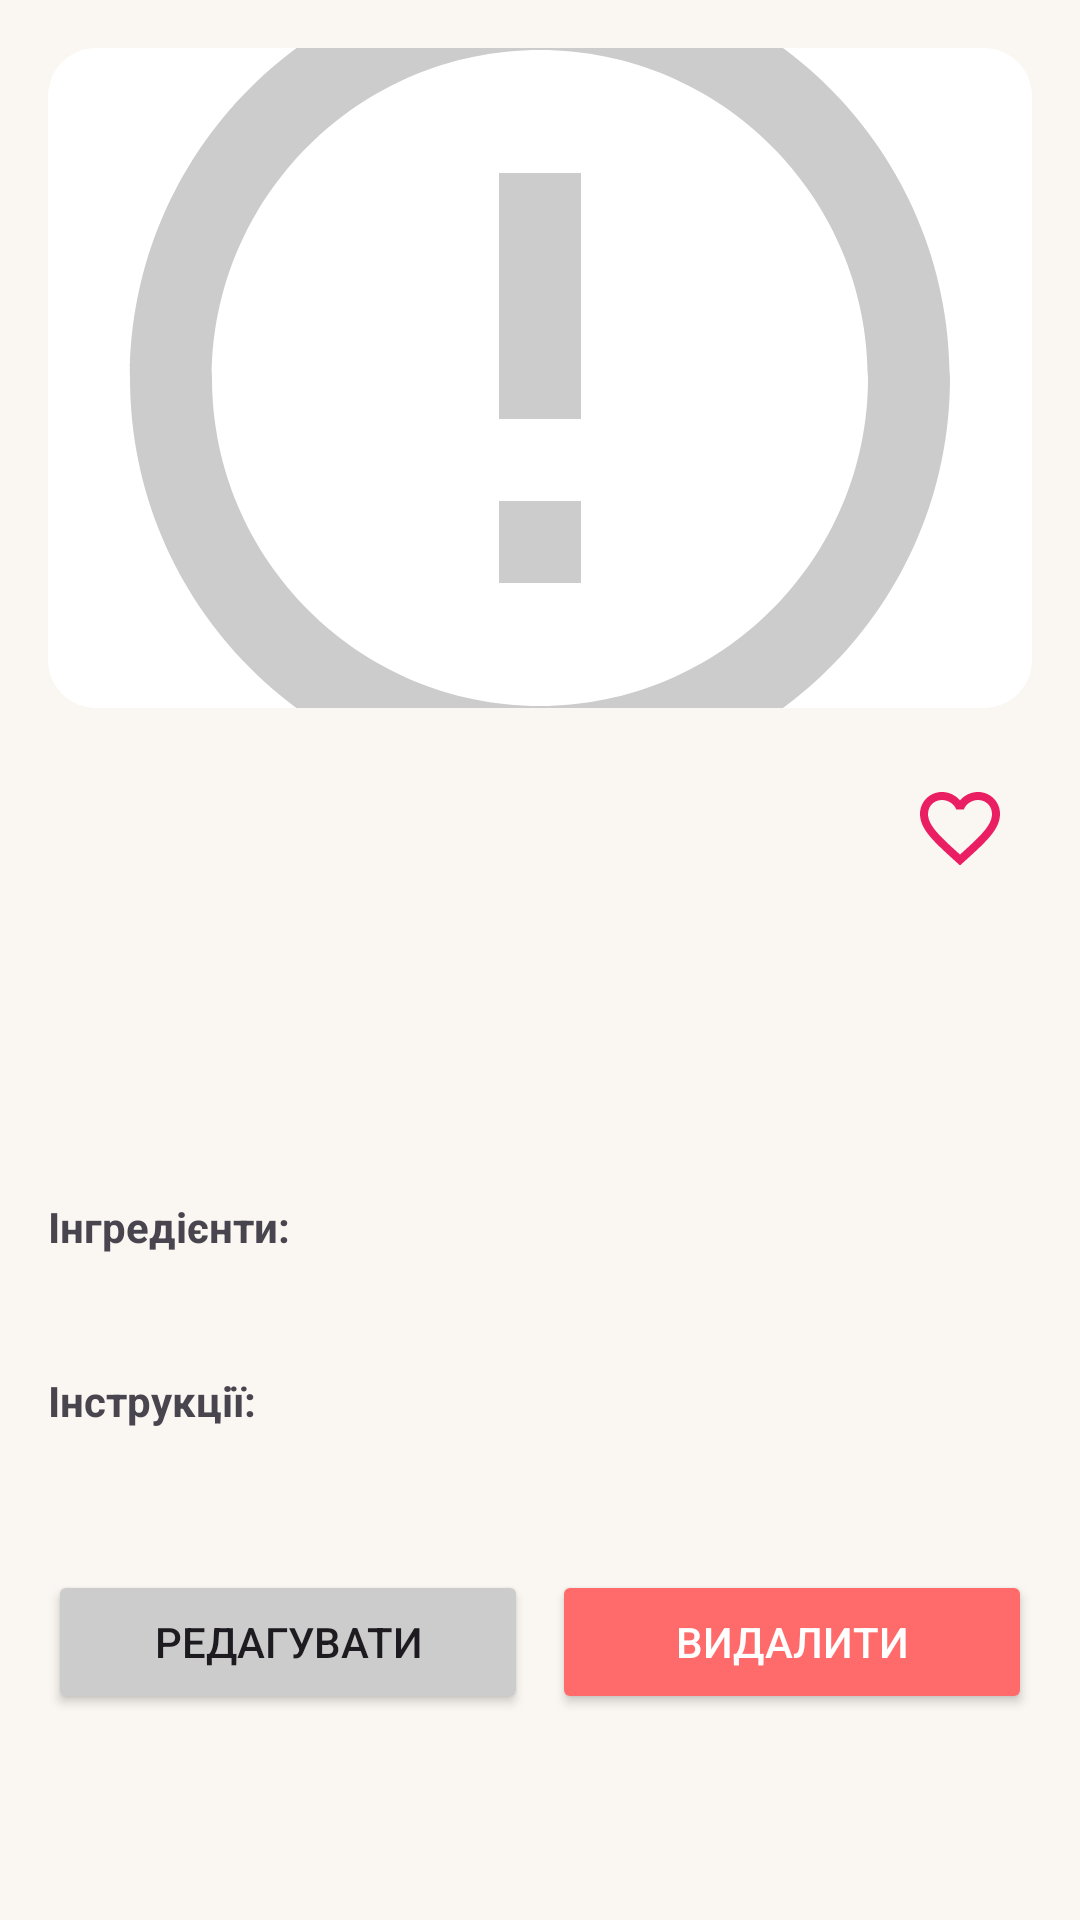

Write the Android layout XML for this screen, with the resource values it uses.
<!-- AndroidManifest.xml: application theme Theme.Recipe_Book_RGR -->
<!-- res/layout/activity_recipe_details.xml -->
<?xml version="1.0" encoding="utf-8"?>
<ScrollView xmlns:android="http://schemas.android.com/apk/res/android"
    android:layout_width="match_parent"
    android:layout_height="match_parent"
    android:padding="16dp"
    android:background="#FAF6F1">

    <LinearLayout
        android:layout_width="match_parent"
        android:layout_height="wrap_content"
        android:orientation="vertical"
        android:gravity="center_horizontal">

        
        <ImageView
            android:id="@+id/ivDetailImage"
            android:layout_width="match_parent"
            android:layout_height="220dp"
            android:scaleType="centerCrop"
            android:src="@drawable/sample_food"
            android:layout_marginBottom="16dp"
            android:background="@drawable/card_bg" />

        <ImageView
            android:id="@+id/ivSaved"
            android:layout_width="32dp"
            android:layout_height="32dp"
            android:layout_gravity="end"
            android:src="@drawable/ic_heart_outline"
            android:contentDescription="Зберегти"
            android:layout_margin="8dp"/>

        
        <TextView
            android:id="@+id/tvDetailTitle"
            android:layout_width="wrap_content"
            android:layout_height="wrap_content"
            android:textSize="22sp"
            android:textStyle="bold"
            android:layout_marginBottom="8dp" />

        
        <TextView
            android:id="@+id/tvDetailType"
            android:layout_width="wrap_content"
            android:layout_height="wrap_content"
            android:textColor="#666"
            android:layout_marginBottom="8dp" />

        
        <TextView
            android:id="@+id/tvPreparingTime"
            android:layout_width="wrap_content"
            android:layout_height="wrap_content"
            android:textColor="#666"
            android:layout_marginBottom="16dp" />

        
        <TextView
            android:id="@+id/tvDetailIngredients"
            android:layout_width="match_parent"
            android:layout_height="wrap_content"
            android:textStyle="bold"
            android:text="Інгредієнти: "
            android:layout_marginBottom="4dp" />

        <TextView
            android:id="@+id/tvIngredientsContent"
            android:layout_width="match_parent"
            android:layout_height="wrap_content"
            android:layout_marginBottom="16dp" />

        
        <TextView
            android:id="@+id/tvDetailInstructions"
            android:layout_width="match_parent"
            android:layout_height="wrap_content"
            android:textStyle="bold"
            android:text="Інструкції: "
            android:layout_marginBottom="4dp" />

        <TextView
            android:id="@+id/tvInstructionsContent"
            android:layout_width="match_parent"
            android:layout_height="wrap_content"
            android:layout_marginBottom="24dp" />

        
        <LinearLayout
            android:layout_width="match_parent"
            android:layout_height="wrap_content"
            android:orientation="horizontal"
            android:gravity="center"
            android:weightSum="2">

            <Button
                android:id="@+id/btnEdit"
                android:layout_width="0dp"
                android:layout_weight="1"
                android:layout_height="wrap_content"
                android:text="Редагувати"
                android:backgroundTint="#CCCCCC" />

            <Button
                android:id="@+id/btnDelete"
                android:layout_width="0dp"
                android:layout_weight="1"
                android:layout_height="wrap_content"
                android:text="Видалити"
                android:layout_marginStart="8dp"
                android:backgroundTint="#FF6B6B"
                android:textColor="@android:color/white" />
        </LinearLayout>

    </LinearLayout>
</ScrollView>
<!-- resources referenced by this layout -->
<resources>
  <!-- drawable card_bg (drawable) -->
  <?xml version="1.0" encoding="utf-8"?>
  <shape xmlns:android="http://schemas.android.com/apk/res/android" android:shape="rectangle">
      <solid android:color="#FFFFFF" />
      <corners android:radius="16dp" />
      <elevation android:shadowColor="#33000000" />
  </shape>
  <!-- drawable ic_heart_outline (drawable) -->
  <vector xmlns:android="http://schemas.android.com/apk/res/android"
      android:width="24dp"
      android:height="24dp"
      android:viewportWidth="24"
      android:viewportHeight="24">
      <path
          android:fillColor="#E91E63"
          android:pathData="M16.5,3c-1.74,0 -3.41,0.81 -4.5,2.09C10.91,3.81 9.24,3 7.5,3 4.42,3 2,5.42 2,8.5c0,3.78 3.4,6.86 8.55,11.54l1.45,1.32 1.45,-1.32C18.6,15.36 22,12.28 22,8.5 22,5.42 19.58,3 16.5,3zM12.1,18.55l-0.1,0.1 -0.1,-0.1C7.14,14.24 4,11.39 4,8.5 4,6.5 5.5,5 7.5,5c1.54,0 3.04,1 3.57,2.36h1.87C13.46,6 14.96,5 16.5,5 18.5,5 20,6.5 20,8.5c0,2.89 -3.14,5.74 -7.9,10.05z" />
  </vector>
  <!-- drawable sample_food (drawable) -->
  <vector xmlns:android="http://schemas.android.com/apk/res/android"
      android:width="24dp"
      android:height="24dp"
      android:viewportWidth="24"
      android:viewportHeight="24">
      <path
          android:fillColor="#CCCCCC"
          android:pathData="M12,2C6.48,2 2,6.48 2,12s4.48,10 10,10 10,-4.48 10,-10S17.52,2 12,2zm0,18c-4.41,0 -8,-3.59 -8,-8s3.59,-8 8,-8 8,3.59 8,8 -3.59,8 -8,8zm-1,-13h2v6h-2zm0,8h2v2h-2z" />
  </vector>
  <style name="Theme.Recipe_Book_RGR" parent="Base.Theme.Recipe_Book_RGR" />
  <style name="Base.Theme.Recipe_Book_RGR" parent="Theme.Material3.DayNight.NoActionBar">
          
          
      </style>
</resources>
